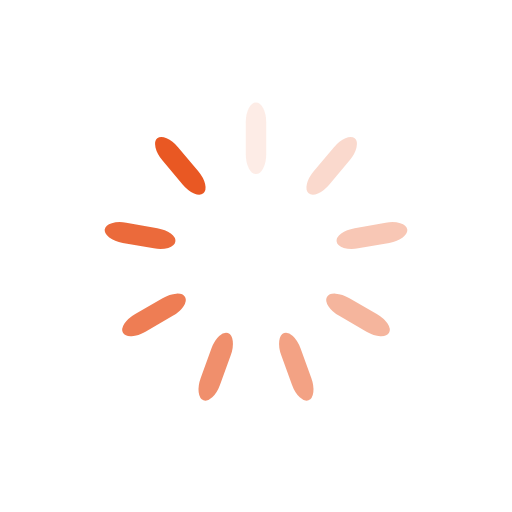
t = 0.00 s
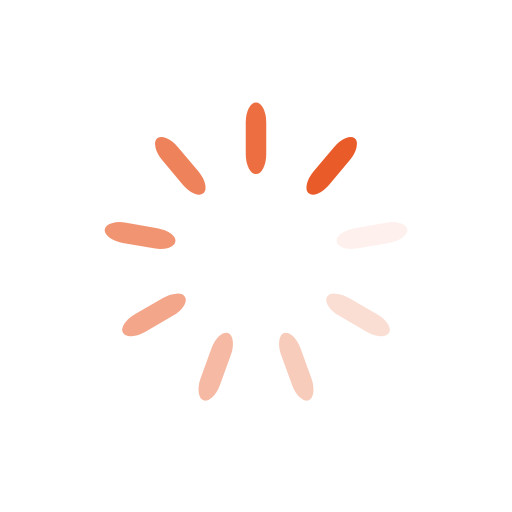
t = 0.18 s
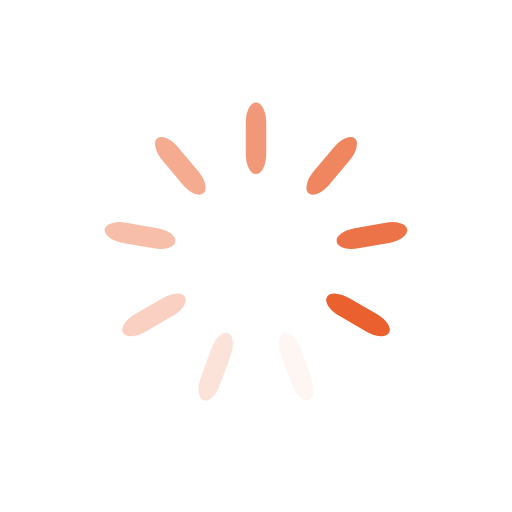
t = 0.35 s
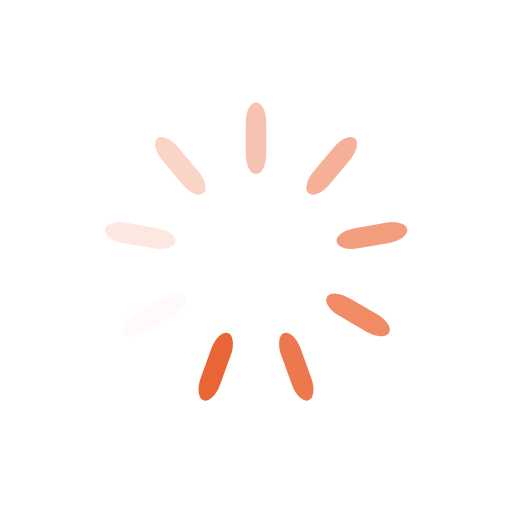
t = 0.53 s

The animated SVG that drew these frames (rendered in a browser with its animation timeline set to each time). Animation: 9 SMIL elements (animate=9); one cycle of 0.70 s, repeats indefinitely.

<?xml version="1.0" encoding="utf-8"?>
<svg xmlns="http://www.w3.org/2000/svg" xmlns:xlink="http://www.w3.org/1999/xlink" style="margin: auto; background: none; display: block; shape-rendering: auto; animation-play-state: running; animation-delay: 0s;" width="254px" height="254px" viewBox="0 0 100 100" preserveAspectRatio="xMidYMid">
<g transform="rotate(0 50 50)" style="animation-play-state: running; animation-delay: 0s;">
  <rect x="48" y="20" rx="2" ry="3.92" width="4" height="14" fill="#e95823" style="animation-play-state: running; animation-delay: 0s;">
    <animate attributeName="opacity" values="1;0" keyTimes="0;1" dur="0.704225352112676s" begin="-0.6259780907668231s" repeatCount="indefinite" style="animation-play-state: running; animation-delay: 0s;"></animate>
  </rect>
</g><g transform="rotate(40 50 50)" style="animation-play-state: running; animation-delay: 0s;">
  <rect x="48" y="20" rx="2" ry="3.92" width="4" height="14" fill="#e95823" style="animation-play-state: running; animation-delay: 0s;">
    <animate attributeName="opacity" values="1;0" keyTimes="0;1" dur="0.704225352112676s" begin="-0.5477308294209702s" repeatCount="indefinite" style="animation-play-state: running; animation-delay: 0s;"></animate>
  </rect>
</g><g transform="rotate(80 50 50)" style="animation-play-state: running; animation-delay: 0s;">
  <rect x="48" y="20" rx="2" ry="3.92" width="4" height="14" fill="#e95823" style="animation-play-state: running; animation-delay: 0s;">
    <animate attributeName="opacity" values="1;0" keyTimes="0;1" dur="0.704225352112676s" begin="-0.4694835680751173s" repeatCount="indefinite" style="animation-play-state: running; animation-delay: 0s;"></animate>
  </rect>
</g><g transform="rotate(120 50 50)" style="animation-play-state: running; animation-delay: 0s;">
  <rect x="48" y="20" rx="2" ry="3.92" width="4" height="14" fill="#e95823" style="animation-play-state: running; animation-delay: 0s;">
    <animate attributeName="opacity" values="1;0" keyTimes="0;1" dur="0.704225352112676s" begin="-0.39123630672926446s" repeatCount="indefinite" style="animation-play-state: running; animation-delay: 0s;"></animate>
  </rect>
</g><g transform="rotate(160 50 50)" style="animation-play-state: running; animation-delay: 0s;">
  <rect x="48" y="20" rx="2" ry="3.92" width="4" height="14" fill="#e95823" style="animation-play-state: running; animation-delay: 0s;">
    <animate attributeName="opacity" values="1;0" keyTimes="0;1" dur="0.704225352112676s" begin="-0.31298904538341155s" repeatCount="indefinite" style="animation-play-state: running; animation-delay: 0s;"></animate>
  </rect>
</g><g transform="rotate(200 50 50)" style="animation-play-state: running; animation-delay: 0s;">
  <rect x="48" y="20" rx="2" ry="3.92" width="4" height="14" fill="#e95823" style="animation-play-state: running; animation-delay: 0s;">
    <animate attributeName="opacity" values="1;0" keyTimes="0;1" dur="0.704225352112676s" begin="-0.23474178403755866s" repeatCount="indefinite" style="animation-play-state: running; animation-delay: 0s;"></animate>
  </rect>
</g><g transform="rotate(240 50 50)" style="animation-play-state: running; animation-delay: 0s;">
  <rect x="48" y="20" rx="2" ry="3.92" width="4" height="14" fill="#e95823" style="animation-play-state: running; animation-delay: 0s;">
    <animate attributeName="opacity" values="1;0" keyTimes="0;1" dur="0.704225352112676s" begin="-0.15649452269170577s" repeatCount="indefinite" style="animation-play-state: running; animation-delay: 0s;"></animate>
  </rect>
</g><g transform="rotate(280 50 50)" style="animation-play-state: running; animation-delay: 0s;">
  <rect x="48" y="20" rx="2" ry="3.92" width="4" height="14" fill="#e95823" style="animation-play-state: running; animation-delay: 0s;">
    <animate attributeName="opacity" values="1;0" keyTimes="0;1" dur="0.704225352112676s" begin="-0.07824726134585289s" repeatCount="indefinite" style="animation-play-state: running; animation-delay: 0s;"></animate>
  </rect>
</g><g transform="rotate(320 50 50)" style="animation-play-state: running; animation-delay: 0s;">
  <rect x="48" y="20" rx="2" ry="3.92" width="4" height="14" fill="#e95823" style="animation-play-state: running; animation-delay: 0s;">
    <animate attributeName="opacity" values="1;0" keyTimes="0;1" dur="0.704225352112676s" begin="0s" repeatCount="indefinite" style="animation-play-state: running; animation-delay: 0s;"></animate>
  </rect>
</g>
<!-- [ldio] generated by https://loading.io/ --></svg>
